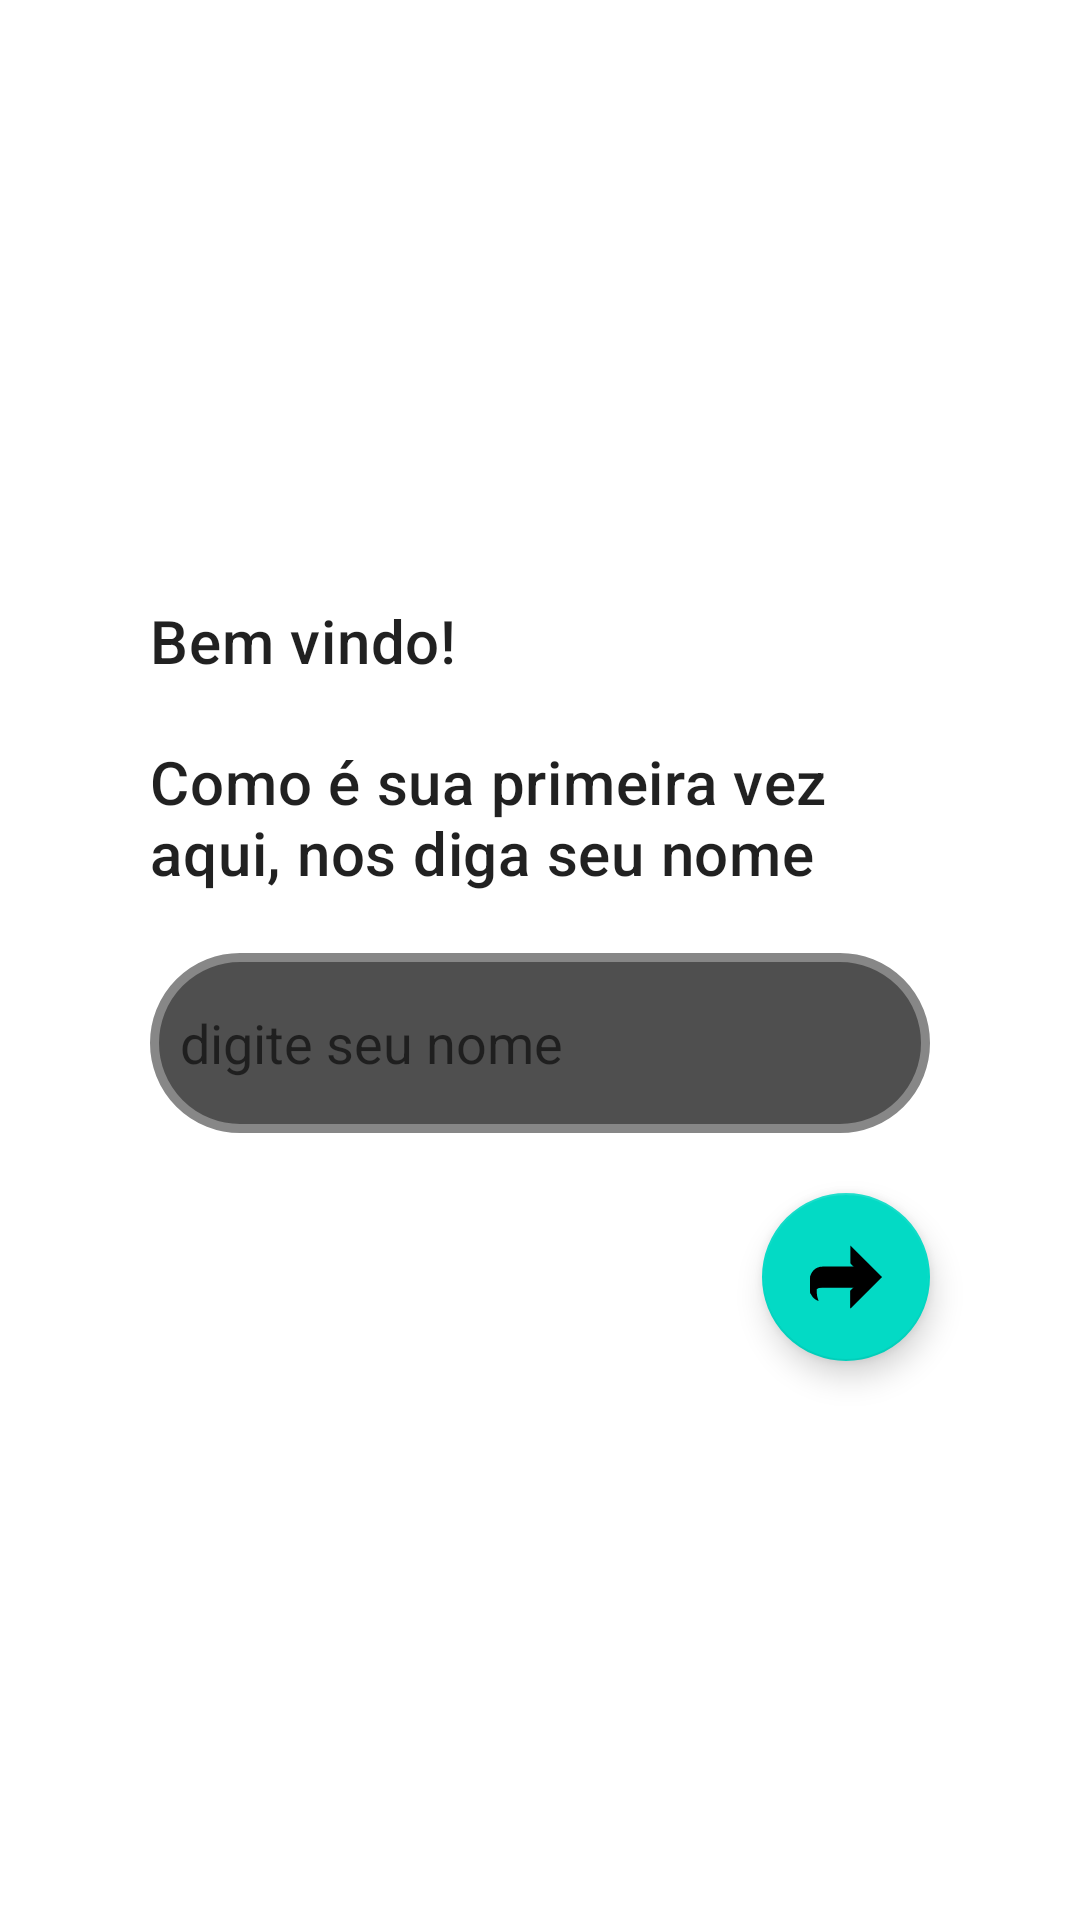

Android layout source for this screen:
<!-- AndroidManifest.xml: application theme Theme.TelaFiscal -->
<!-- res/layout/tela_bem_vindo.xml -->
<?xml version="1.0" encoding="utf-8"?>
<androidx.appcompat.widget.LinearLayoutCompat xmlns:android="http://schemas.android.com/apk/res/android"
    xmlns:app="http://schemas.android.com/apk/res-auto"
    xmlns:tools="http://schemas.android.com/tools"
    android:layout_width="match_parent"
    android:layout_height="match_parent"
    android:background=""
    android:orientation="vertical"
    tools:context=".MainActivity">

    <TextView
        android:layout_width="wrap_content"
        android:layout_height="wrap_content"
        android:text="Bem vindo!"
        android:layout_marginTop="200dp"
        android:layout_marginLeft="50dp"
        android:textAppearance="?attr/textAppearanceHeadline6" />

    <TextView
        android:layout_width="270dp"
        android:layout_height="wrap_content"
        android:text="Como é sua primeira vez aqui, nos diga seu nome"
        android:layout_marginTop="20dp"
        android:layout_marginLeft="50dp"
        android:textAppearance="?attr/textAppearanceHeadline6" />

    <androidx.appcompat.widget.AppCompatEditText
        android:layout_marginTop="20dp"
        android:layout_marginStart="50dp"
        android:layout_marginEnd="50dp"
        android:layout_width="match_parent"
        android:layout_height="wrap_content"
        android:hint="digite seu nome"
        android:background="@drawable/buttonshape"
        android:padding="10dp"
        />


    <com.google.android.material.floatingactionbutton.FloatingActionButton
        android:id="@+id/floating_action_button"
        android:layout_width="wrap_content"
        android:layout_height="wrap_content"
        android:layout_gravity="bottom|right"
        android:layout_marginTop="20dp"
        android:layout_marginEnd="50dp"
        android:contentDescription="@string/fab_content_desc"
        app:srcCompat="@drawable/ic_next_svgrepo_com"/>






     </androidx.appcompat.widget.LinearLayoutCompat>
<!-- resources referenced by this layout -->
<resources>
  <!-- drawable buttonshape (drawable) -->
  <?xml version="1.0" encoding="utf-8"?>
  <shape xmlns:android="http://schemas.android.com/apk/res/android" android:shape="rectangle" >
      <corners
          android:radius="100dp"
          />
      <solid
          android:color="#4F4F4F"
          />
      <padding
          android:left="0dp"
          android:top="0dp"
          android:right="0dp"
          android:bottom="0dp"
          />
      <size
          android:width="270dp"
          android:height="60dp"
          />
      <stroke
          android:width="3dp"
          android:color="#878787"
          />
  
  </shape>
  <!-- drawable ic_next_svgrepo_com (drawable) -->
  <vector xmlns:android="http://schemas.android.com/apk/res/android"
      android:width="499.2dp"
      android:height="499.2dp"
      android:viewportWidth="499.2"
      android:viewportHeight="499.2">
    <path
        android:pathData="M9.6,229.6c10.4,20.8 29.6,37.6 52.8,44C43.2,319.2 40.8,370.4 60,416c-34.4,-10.4 -60,-42.4 -60,-80v-68.8C0,253.6 4,241.6 9.6,229.6z"
        android:fillColor="#00665C"/>
    <path
        android:pathData="M85.6,177.6h228c47.2,0 86.4,38.4 86.4,85.6v58.4H168l0,0H85.6c-33.6,0 -64,20 -77.6,48.8C0.8,356 0,345.6 0,332v-68.8C0,216 38.4,177.6 85.6,177.6z"
        android:fillColor="#23C181"/>
    <path
        android:pathData="M314.4,179.2c47.2,0 85.6,37.6 85.6,84.8v57.6H168l0,0H85.6c-33.6,0 -64,20 -77.6,48.8c-6.4,-11.2 -8,-23.2 -8,-38.4v-66.4"
        android:fillColor="#23C181"/>
    <path
        android:pathData="M376,249.6l-96,-96l0,-123.2l219.2,219.2l-219.2,219.2l0,-123.2z"
        android:fillColor="#30E295"/>
    <path
        android:pathData="M497.6,249.6l-217.6,219.2l0,-123.2l94.4,-96l-94.4,-96"
        android:fillColor="#23C181"/>
  </vector>
  <style name="Theme.TelaFiscal" parent="Theme.MaterialComponents.DayNight.DarkActionBar">
          
          <item name="colorPrimary">@color/purple_500</item>
          <item name="colorPrimaryVariant">@color/purple_700</item>
          <item name="colorOnPrimary">@color/white</item>
          
          <item name="colorSecondary">@color/teal_200</item>
          <item name="colorSecondaryVariant">@color/teal_700</item>
          <item name="colorOnSecondary">@color/black</item>
          
          <item name="android:statusBarColor" tools:targetApi="l">?attr/colorPrimaryVariant</item>
          
      </style>
  <!-- not gathered from this repository: default colours our renderer supplied (Android Studio template values) -->
  <color name="purple_500">#FF6200EE</color>
  <color name="purple_700">#FF3700B3</color>
  <color name="teal_200">#FF03DAC5</color>
  <color name="teal_700">#FF018786</color>
  <color name="black">#FF000000</color>
  <color name="white">#FFFFFFFF</color>
</resources>
